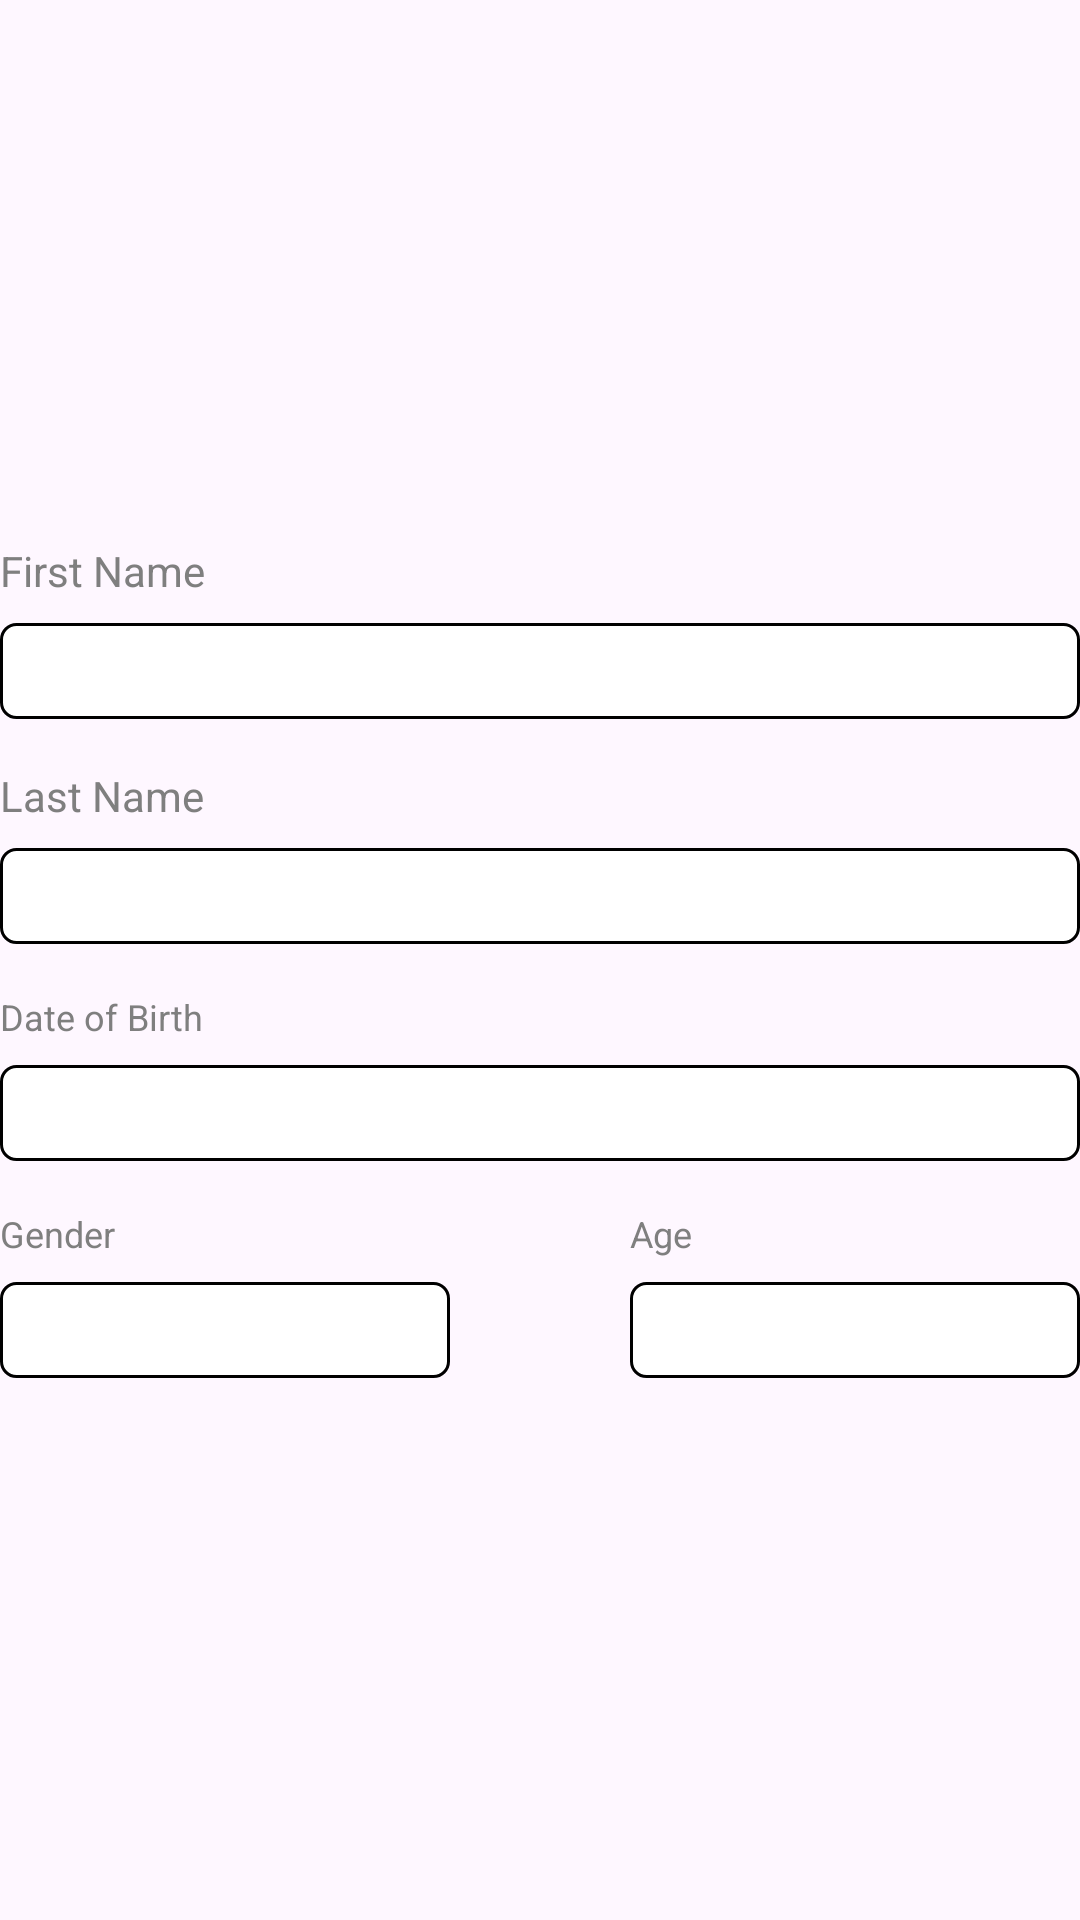

Write the Android layout XML for this screen, with the resource values it uses.
<!-- AndroidManifest.xml: application theme Theme.SDCApp -->
<!-- res/layout/fragment_basic_info.xml -->
<?xml version="1.0" encoding="utf-8"?>
<FrameLayout xmlns:android="http://schemas.android.com/apk/res/android"
    xmlns:tools="http://schemas.android.com/tools"
    android:layout_width="match_parent"
    android:layout_height="match_parent"

    tools:context=".fragment_basic_info">

    <LinearLayout
        android:layout_width="match_parent"
        android:layout_height="match_parent"
        android:gravity="center"
        android:orientation="vertical">


    <LinearLayout
        android:layout_width="match_parent"
        android:layout_height="wrap_content"
        android:layout_marginBottom="16dp"
        android:orientation="vertical">

        <TextView

            android:textColor="#7F7F7F"
            android:textSize="14sp"
            android:layout_height="wrap_content"
            android:layout_width="wrap_content"
            android:text="First Name"
            />
        <EditText
            android:id="@+id/fnameEdit"
            android:layout_width="match_parent"
            android:textColor="@color/black"
            android:padding="4dp"
            android:layout_height="32dp"
            android:layout_marginTop="8dp"
            android:background="@drawable/back_outline"
            />



    </LinearLayout>
        <LinearLayout
            android:layout_width="match_parent"
            android:layout_height="wrap_content"
            android:layout_marginBottom="16dp"
            android:orientation="vertical">

            <TextView

                android:textColor="#7F7F7F"
                android:textSize="14sp"
                android:layout_height="wrap_content"
                android:layout_width="wrap_content"
                android:text="Last Name"
                />
            <EditText
                android:id="@+id/lnameEdit"
                android:layout_width="match_parent"
                android:layout_height="32dp"
                android:layout_marginTop="8dp"
                android:padding="4dp"
                android:textColor="@color/black"
                android:background="@drawable/back_outline"
                />



        </LinearLayout>
        <LinearLayout
            android:layout_width="match_parent"
            android:layout_height="wrap_content"
            android:layout_marginBottom="16dp"
            android:orientation="vertical">

            <TextView
                android:textColor="#7F7F7F"
                android:textSize="12sp"
                android:layout_height="wrap_content"
                android:layout_width="wrap_content"
                android:text="Date of Birth"
                />
            <EditText
                android:id="@+id/dobEdit"
                android:inputType="date"
                android:layout_width="match_parent"
                android:layout_height="32dp"
                android:layout_marginTop="8dp"
                android:padding="4dp"
                android:textColor="@color/black"
                android:background="@drawable/back_outline"
                />

        </LinearLayout>

        <RelativeLayout
            android:layout_width="match_parent"
            android:layout_height="wrap_content"
            android:id="@+id/eww"
            >

            <LinearLayout
                android:layout_width="wrap_content"
                android:layout_height="wrap_content"
                android:layout_alignParentStart="true"


                android:orientation="vertical">

                <TextView
                    android:layout_width="wrap_content"
                    android:layout_height="wrap_content"
                    android:text="Gender"
                    android:textColor="#7F7F7F"
                    android:textSize="12sp" />

                <EditText
                    android:id="@+id/genderEdit"
                    android:layout_width="150dp"
                    android:layout_height="32dp"
                    android:maxLength="1"
                    android:padding="4dp"
                    android:textColor="@color/black"
                    android:layout_marginTop="8dp"
                    android:background="@drawable/back_outline" />

            </LinearLayout>

            <LinearLayout
                android:layout_width="wrap_content"
                android:layout_height="wrap_content"
                android:layout_alignParentEnd="true"
                android:layout_gravity="end"

                android:orientation="vertical">

                <TextView
                    android:layout_width="wrap_content"
                    android:layout_height="wrap_content"
                    android:text="Age"
                    android:textColor="#7F7F7F"
                    android:textSize="12sp" />

                <EditText
                    android:id="@+id/ageEdit"
                    android:layout_width="150dp"
                    android:layout_height="32dp"
                    android:inputType="number"
                    android:padding="4dp"
                    android:textColor="@color/black"
                    android:layout_marginTop="8dp"
                    android:background="@drawable/back_outline" />

            </LinearLayout>

        </RelativeLayout>

    </LinearLayout>


</FrameLayout>
<!-- resources referenced by this layout -->
<resources>
  <color name="black">#FF000000</color>
  <!-- drawable back_outline (drawable) -->
  <?xml version="1.0" encoding="UTF-8"?>
  <shape xmlns:android="http://schemas.android.com/apk/res/android">
      <solid
          android:color="#FFFFFF"
          />
      <stroke
          android:color="#000000"
          android:width="1dp"
          />
      <corners
          android:radius="5dp"
          />
  </shape>
  <style name="Theme.SDCApp" parent="Base.Theme.SDCApp" />
  <style name="Base.Theme.SDCApp" parent="Theme.Material3.DayNight.NoActionBar">
          
          
      </style>
</resources>
